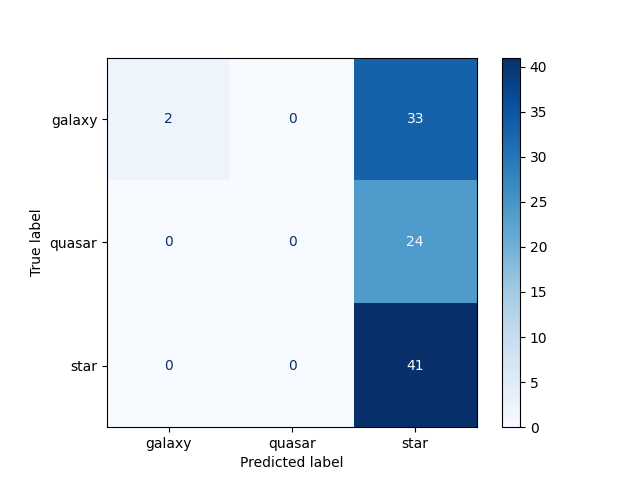

Source data for this figure (header and first rows):
2, 0, 33
0, 0, 24
0, 0, 41
